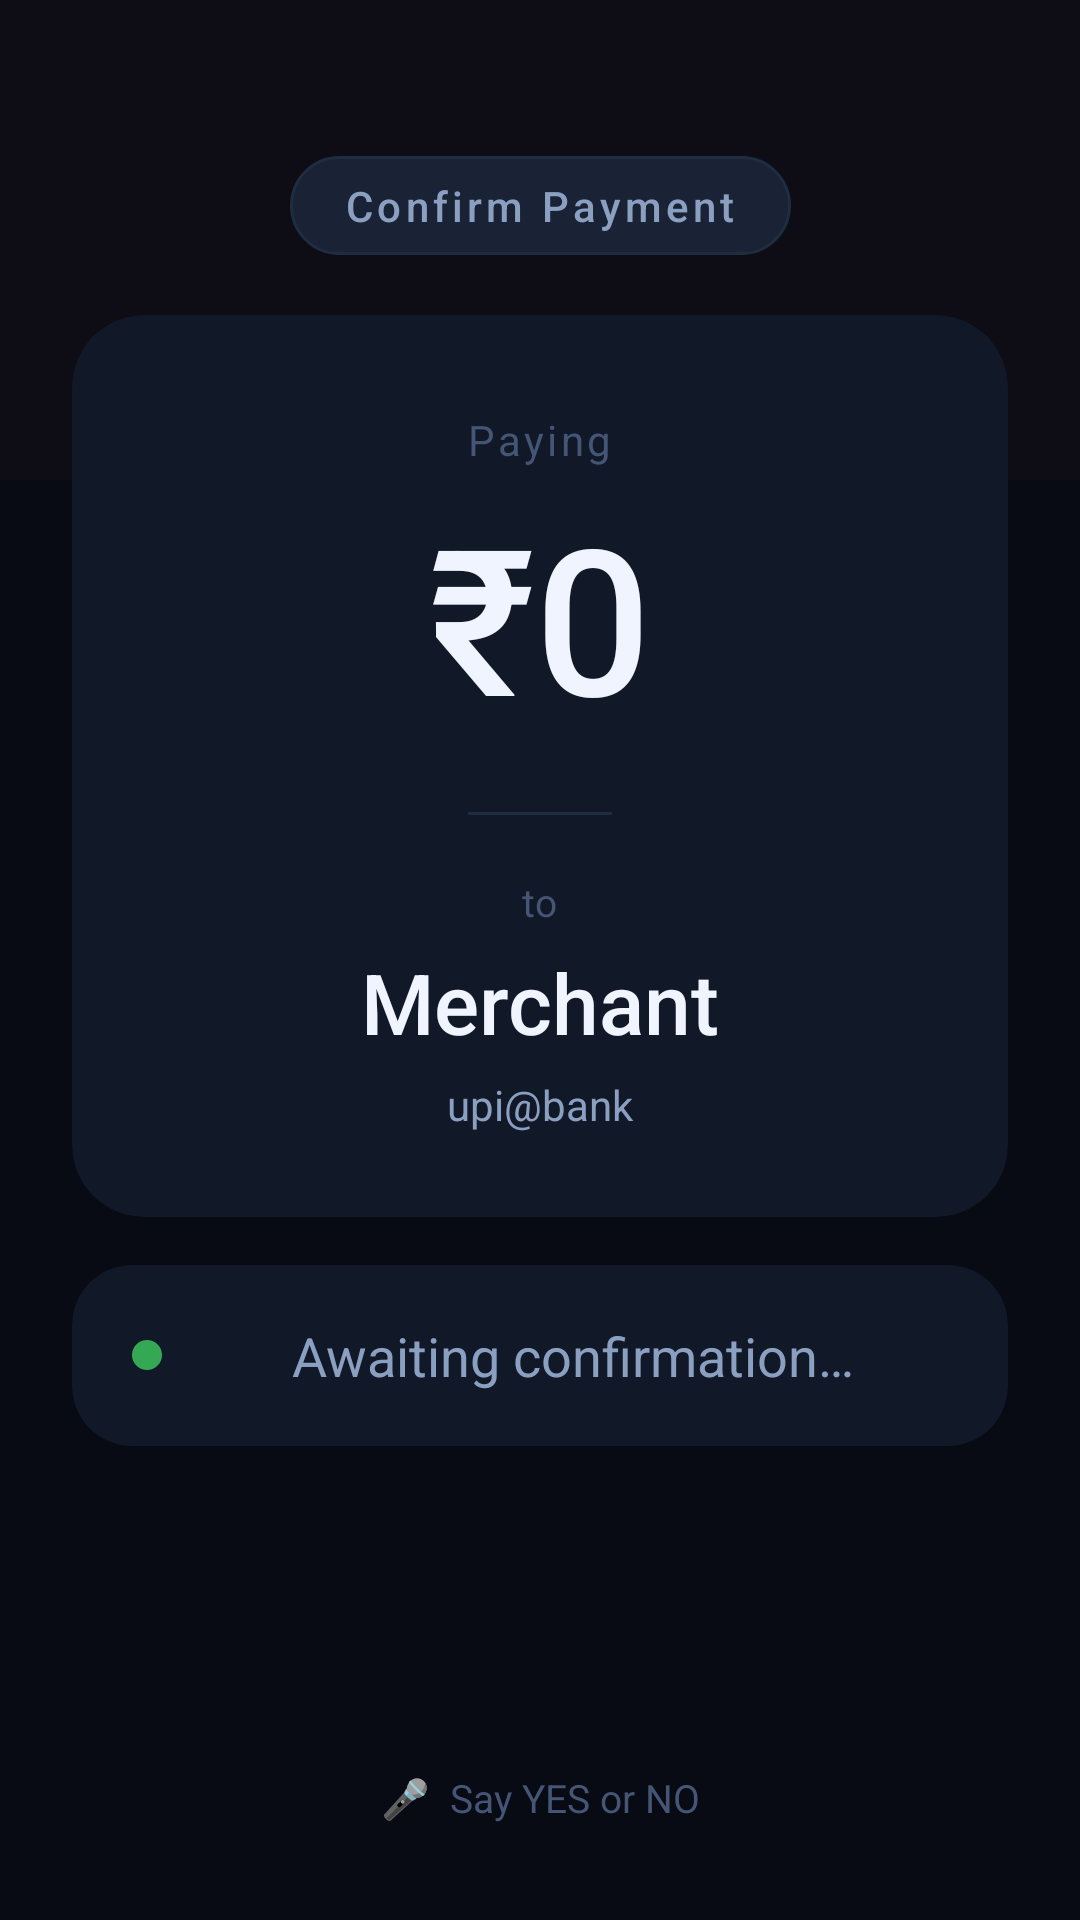

The Android layout XML behind this screen, and the referenced resources:
<!-- AndroidManifest.xml: activity theme Theme.AppCompat.NoActionBar -->
<!-- res/layout/activity_confirmation.xml -->
<?xml version="1.0" encoding="utf-8"?>
<androidx.constraintlayout.widget.ConstraintLayout
    xmlns:android="http://schemas.android.com/apk/res/android"
    xmlns:app="http://schemas.android.com/apk/res-auto"
    android:layout_width="match_parent"
    android:layout_height="match_parent"
    android:background="@color/bg_dark">

    
    <View
        android:id="@+id/topGlow"
        android:layout_width="match_parent"
        android:layout_height="160dp"
        android:alpha="0.2"
        android:background="#22FF5722"
        app:layout_constraintTop_toTopOf="parent"/>

    
    <TextView
        android:id="@+id/tvScreenLabel"
        android:layout_width="wrap_content"
        android:layout_height="wrap_content"
        android:text="Confirm Payment"
        android:textColor="@color/text_secondary"
        android:textSize="14sp"
        android:letterSpacing="0.1"
        android:fontFamily="sans-serif-medium"
        android:importantForAccessibility="no"
        android:background="@drawable/bg_status_pill"
        android:paddingHorizontal="18dp"
        android:paddingVertical="7dp"
        app:layout_constraintTop_toTopOf="parent"
        app:layout_constraintStart_toStartOf="parent"
        app:layout_constraintEnd_toEndOf="parent"
        android:layout_marginTop="52dp"/>

    
    <androidx.cardview.widget.CardView
        android:id="@+id/cardAmount"
        android:layout_width="0dp"
        android:layout_height="wrap_content"
        android:layout_marginHorizontal="24dp"
        android:layout_marginTop="20dp"
        app:cardBackgroundColor="@color/bg_card"
        app:cardCornerRadius="24dp"
        app:cardElevation="0dp"
        app:layout_constraintTop_toBottomOf="@id/tvScreenLabel"
        app:layout_constraintStart_toStartOf="parent"
        app:layout_constraintEnd_toEndOf="parent">

        <LinearLayout
            android:layout_width="match_parent"
            android:layout_height="wrap_content"
            android:orientation="vertical"
            android:gravity="center"
            android:paddingHorizontal="24dp"
            android:paddingTop="32dp"
            android:paddingBottom="28dp">

            <TextView
                android:layout_width="wrap_content"
                android:layout_height="wrap_content"
                android:text="Paying"
                android:textColor="@color/text_hint"
                android:textSize="14sp"
                android:letterSpacing="0.08"/>

            
            <TextView
                android:id="@+id/tvAmount"
                android:layout_width="wrap_content"
                android:layout_height="wrap_content"
                android:text="₹0"
                android:textColor="@color/text_primary"
                android:textSize="68sp"
                android:fontFamily="sans-serif-medium"
                android:contentDescription="Amount"
                android:accessibilityLiveRegion="polite"
                android:layout_marginTop="4dp"/>

            <View
                android:layout_width="48dp"
                android:layout_height="1dp"
                android:background="@color/bg_divider"
                android:layout_marginTop="20dp"
                android:layout_marginBottom="20dp"/>

            <TextView
                android:layout_width="wrap_content"
                android:layout_height="wrap_content"
                android:text="to"
                android:textColor="@color/text_hint"
                android:textSize="13sp"/>

            
            <TextView
                android:id="@+id/tvMerchant"
                android:layout_width="match_parent"
                android:layout_height="wrap_content"
                android:text="Merchant"
                android:textColor="@color/text_primary"
                android:textSize="28sp"
                android:fontFamily="sans-serif-medium"
                android:gravity="center"
                android:maxLines="2"
                android:ellipsize="end"
                android:contentDescription="Merchant name"
                android:layout_marginTop="6dp"/>

            
            <TextView
                android:id="@+id/tvUpiId"
                android:layout_width="match_parent"
                android:layout_height="wrap_content"
                android:text="upi@bank"
                android:textColor="@color/text_secondary"
                android:textSize="14sp"
                android:gravity="center"
                android:contentDescription="UPI ID"
                android:layout_marginTop="6dp"/>

        </LinearLayout>
    </androidx.cardview.widget.CardView>

    
    <androidx.cardview.widget.CardView
        android:id="@+id/cardStatus"
        android:layout_width="0dp"
        android:layout_height="wrap_content"
        android:layout_marginHorizontal="24dp"
        android:layout_marginTop="16dp"
        app:cardBackgroundColor="@color/bg_card"
        app:cardCornerRadius="20dp"
        app:cardElevation="0dp"
        app:layout_constraintTop_toBottomOf="@id/cardAmount"
        app:layout_constraintStart_toStartOf="parent"
        app:layout_constraintEnd_toEndOf="parent">

        <LinearLayout
            android:layout_width="match_parent"
            android:layout_height="wrap_content"
            android:orientation="horizontal"
            android:gravity="center"
            android:paddingHorizontal="20dp"
            android:paddingVertical="18dp">

            
            <View
                android:id="@+id/voiceDot"
                android:layout_width="10dp"
                android:layout_height="10dp"
                android:background="@drawable/circle_green_bg"
                android:layout_marginEnd="12dp"/>

            <TextView
                android:id="@+id/tvStatus"
                android:layout_width="0dp"
                android:layout_height="wrap_content"
                android:layout_weight="1"
                android:text="Awaiting confirmation…"
                android:textColor="@color/text_secondary"
                android:textSize="18sp"
                android:gravity="center"
                android:lineSpacingMultiplier="1.3"
                android:accessibilityLiveRegion="polite"/>

        </LinearLayout>
    </androidx.cardview.widget.CardView>

    
    <TextView
        android:layout_width="wrap_content"
        android:layout_height="wrap_content"
        android:text="🎤  Say YES or NO"
        android:textColor="@color/text_hint"
        android:textSize="13sp"
        android:importantForAccessibility="no"
        app:layout_constraintBottom_toBottomOf="parent"
        app:layout_constraintStart_toStartOf="parent"
        app:layout_constraintEnd_toEndOf="parent"
        android:layout_marginBottom="32dp"/>

</androidx.constraintlayout.widget.ConstraintLayout>
<!-- resources referenced by this layout -->
<resources>
  <color name="bg_card">#111827</color>
  <color name="bg_dark">#080B14</color>
  <color name="bg_divider">#1E2D40</color>
  <color name="text_hint">#445575</color>
  <color name="text_primary">#F0F4FF</color>
  <color name="text_secondary">#8BA0C0</color>
  <!-- drawable bg_status_pill (drawable) -->
  <?xml version="1.0" encoding="utf-8"?>
  <shape xmlns:android="http://schemas.android.com/apk/res/android"
      android:shape="rectangle">
      <solid android:color="#1A2235"/>
      <corners android:radius="50dp"/>
      <stroke android:width="1dp" android:color="#1E2D40"/>
  </shape>
  <!-- drawable circle_green_bg (drawable) -->
  <?xml version="1.0" encoding="utf-8"?>
  <shape xmlns:android="http://schemas.android.com/apk/res/android"
      android:shape="oval">
      <solid android:color="#34A853"/>
  </shape>
</resources>
